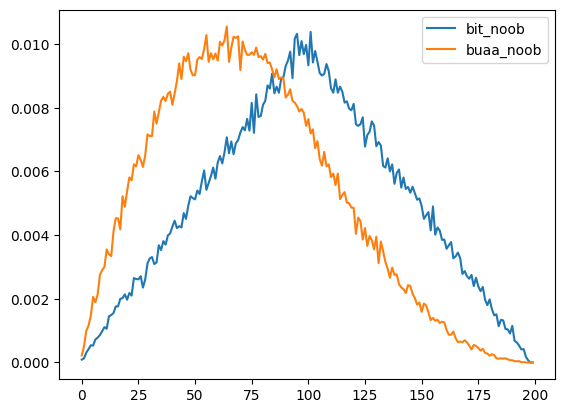

Reproduce this figure in Python.
import matplotlib.pyplot as plt
import numpy as np
import pandas as pd
from tqdm import tqdm
from random import randint
import os, re, sys

plt.rcParams['font.sans-serif'] = ['SimHei']
plt.rcParams['axes.unicode_minus'] = False

n = int(1e5)

def bit_noob():
    # 生成
    circle = []
    for _ in range(n):
        x, y = randint(-99, 99), randint(-99, 99)
        while True:
            r = randint(1, 100)
            if x + r <= 100 and -100 <= x - r and -100 <= y - r and y + r <= 100:
                break
        circle.append((x, y, r))
    return circle

def buaa_noob():
    circle = []
    for _ in range(n):
        while True:
            x, y = randint(-99, 99), randint(-99, 99)
            r = randint(1, 100)
            if x + r <= 100 and -100 <= x - r and -100 <= y - r and y + r <= 100:
                break
        circle.append((x, y, r))
    return circle

# buaa_noob()
# plt.show() 


for circle, label in [(bit_noob(), 'bit_noob'), (buaa_noob(), 'buaa_noob')]:
    s_r = 0
    s_xy = 0
    r_area = [0] * 101
    xy_area = [0] * 201
    for x, y, r in circle:
        r_area[r] += 1
        xy_area[abs(x) + abs(y)] += 1
        s_r += r
        s_xy += abs(x) + abs(y)
    print(s_r / n, s_xy / n)
    for i in range(101):
        r_area[i] /= n
    for i in range(201):
        xy_area[i] /= n
    plt.plot(xy_area[1:], label=label)

plt.legend()
plt.show()
